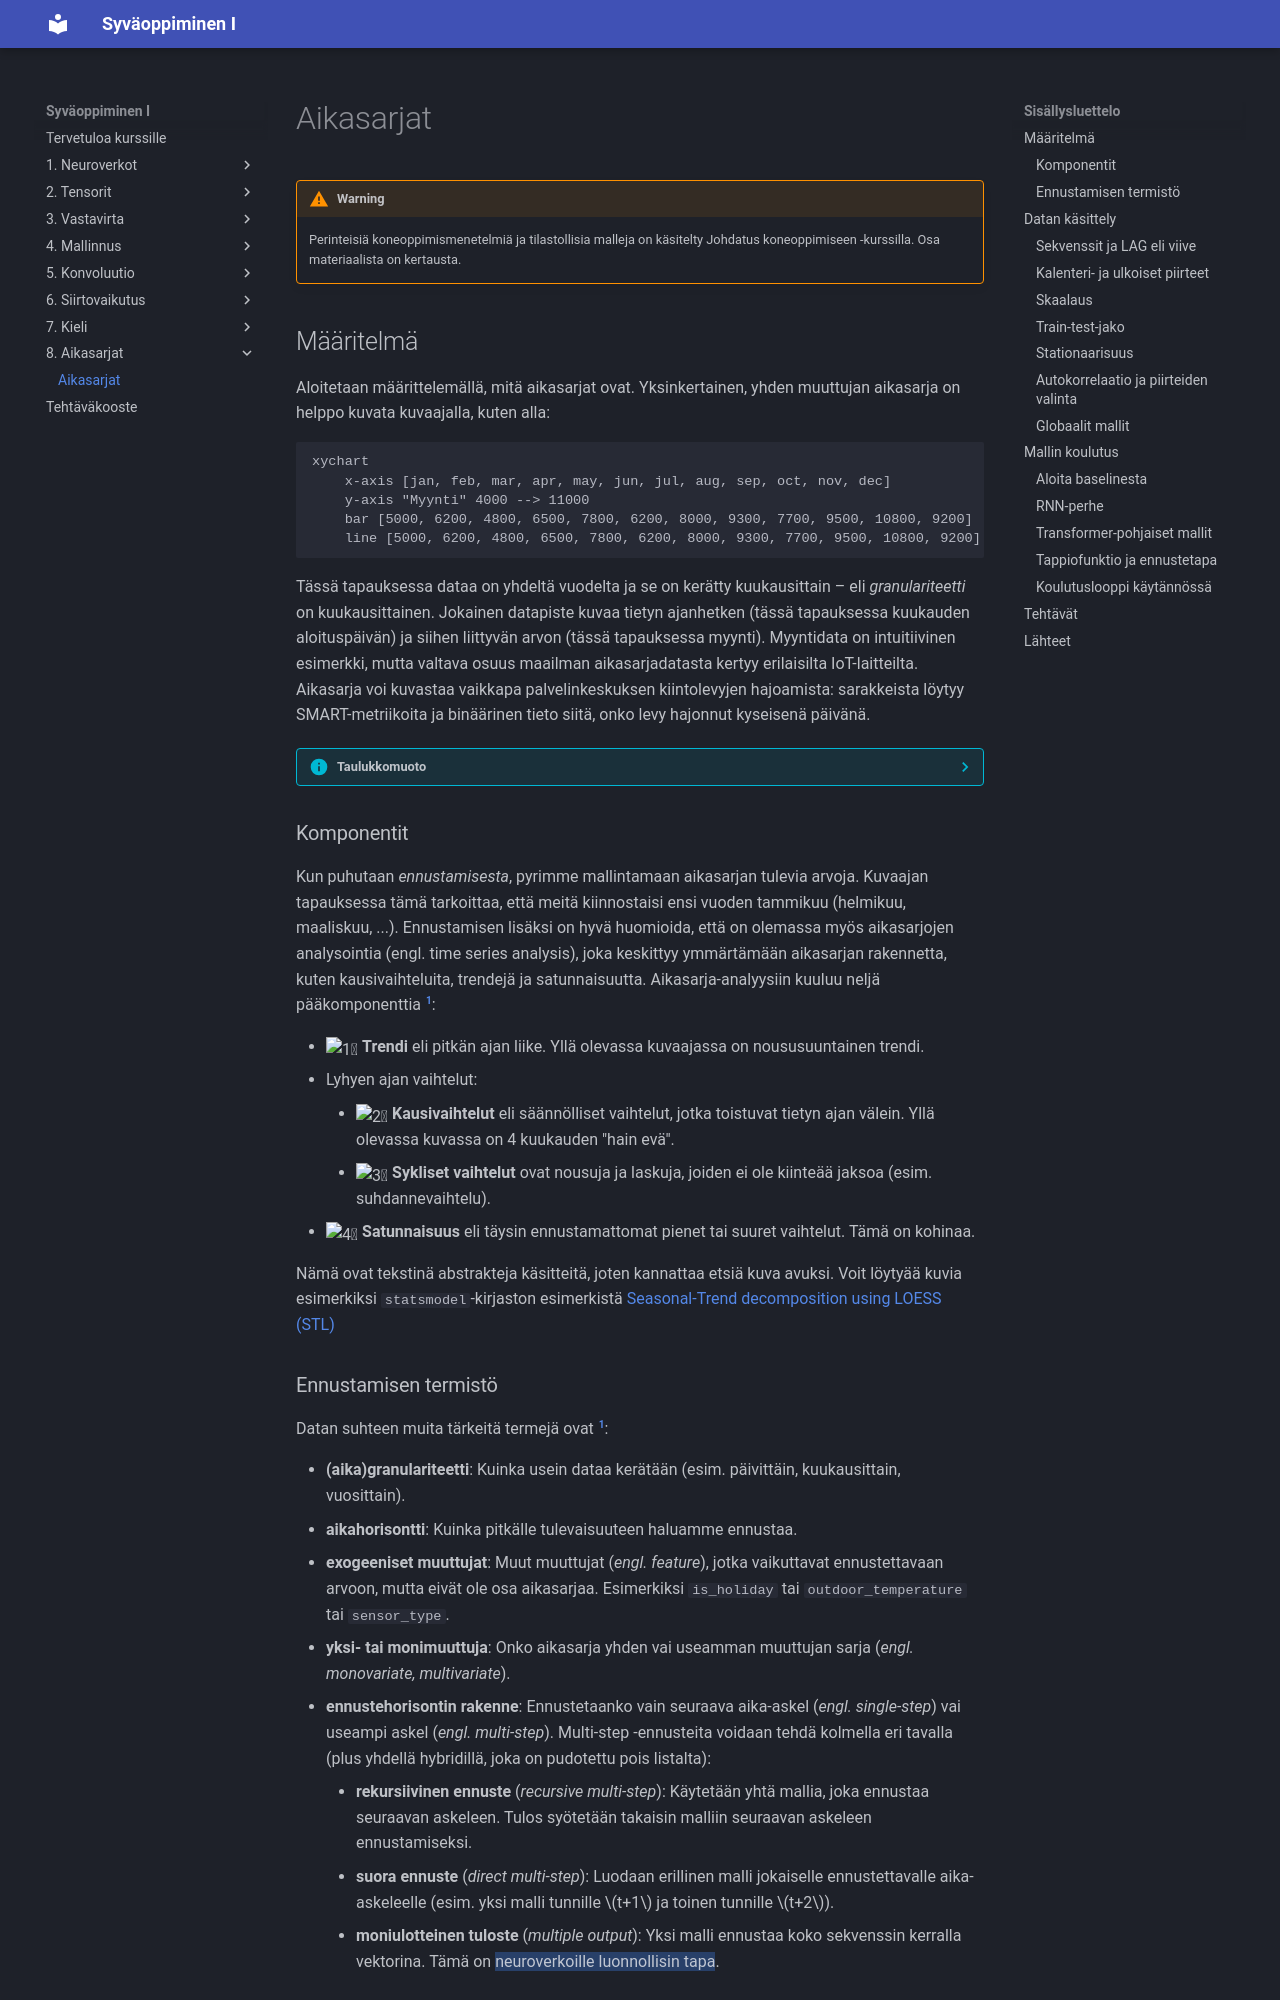

repository: sourander/syvaoppiminen · page: aikasarjat/aikasarjat/index.html · generator: mkdocs

---
priority: 800
---

# Aikasarjat

!!! warning

    Perinteisiä koneoppimismenetelmiä ja tilastollisia malleja on käsitelty Johdatus koneoppimiseen -kurssilla. Osa materiaalista on kertausta.

## Määritelmä

Aloitetaan määrittelemällä, mitä aikasarjat ovat. Yksinkertainen, yhden muuttujan aikasarja on helppo kuvata kuvaajalla, kuten alla:

```mermaid
xychart
    x-axis [jan, feb, mar, apr, may, jun, jul, aug, sep, oct, nov, dec]
    y-axis "Myynti" 4000 --> 11000
    bar [5000, 6200, 4800, 6500, 7800, 6200, 8000, 9300, 7700, 9500, 10800, 9200]
    line [5000, 6200, 4800, 6500, 7800, 6200, 8000, 9300, 7700, 9500, 10800, 9200]

```

Tässä tapauksessa dataa on yhdeltä vuodelta ja se on kerätty kuukausittain – eli *granulariteetti* on kuukausittainen. Jokainen datapiste kuvaa tietyn ajanhetken (tässä tapauksessa kuukauden aloituspäivän) ja siihen liittyvän arvon (tässä tapauksessa myynti). Myyntidata on intuitiivinen esimerkki, mutta valtava osuus maailman aikasarjadatasta kertyy erilaisilta IoT-laitteilta. Aikasarja voi kuvastaa vaikkapa palvelinkeskuksen kiintolevyjen hajoamista: sarakkeista löytyy SMART-metriikoita ja binäärinen tieto siitä, onko levy hajonnut kyseisenä päivänä.

??? info "Taulukkomuoto"

    Taulukkomuodossa sama data näyttäisi tältä:

    | `month_start` | `sales` |
    | ------------- | ------- |
    | 2026-01-01    | 5000    |
    | 2026-02-01    | 6200    |
    | 2026-03-01    | 4800    |
    | 2026-04-01    | 6500    |
    | ...           | ...     |
    | 2026-11-01    | 10800   |
    | 2026-12-01    | 9200    |


### Komponentit

Kun puhutaan *ennustamisesta*, pyrimme mallintamaan aikasarjan tulevia arvoja. Kuvaajan tapauksessa tämä tarkoittaa, että meitä kiinnostaisi ensi vuoden tammikuu (helmikuu, maaliskuu, ...). Ennustamisen lisäksi on hyvä huomioida, että on olemassa myös aikasarjojen analysointia (engl. time series analysis), joka keskittyy ymmärtämään aikasarjan rakennetta, kuten kausivaihteluita, trendejä ja satunnaisuutta. Aikasarja-analyysiin kuuluu neljä pääkomponenttia [^ml-forecasting-py]:

* :one: **Trendi** eli pitkän ajan liike. Yllä olevassa kuvaajassa on noususuuntainen trendi.
* Lyhyen ajan vaihtelut:
    * :two: **Kausivaihtelut** eli säännölliset vaihtelut, jotka toistuvat tietyn ajan välein. Yllä olevassa kuvassa on 4 kuukauden "hain evä".
    * :three: **Sykliset vaihtelut** ovat nousuja ja laskuja, joiden ei ole kiinteää jaksoa (esim. suhdannevaihtelu).
* :four: **Satunnaisuus** eli täysin ennustamattomat pienet tai suuret vaihtelut. Tämä on kohinaa.

Nämä ovat tekstinä abstrakteja käsitteitä, joten kannattaa etsiä kuva avuksi. Voit löytyää kuvia esimerkiksi `statsmodel`-kirjaston esimerkistä [Seasonal-Trend decomposition using LOESS (STL)](https://www.statsmodels.org/stable/examples/notebooks/generated/stl_decomposition.html)
